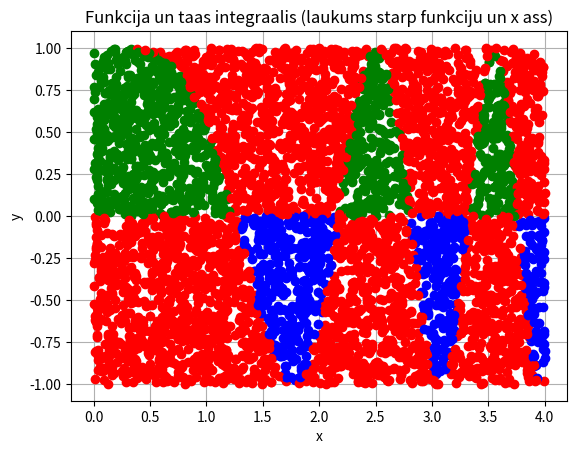

Reproduce this figure in Python.
import sys
sys.path.append('/usr/local/anaconda3/lib/python3.6/site-packages')

# N vienmieriigi sadaliiti gadiijuma skaitlji
# N uniformly distributed random numbers
import numpy
from math import cos
from numpy import random
from matplotlib import pyplot as plt

#print(random.__doc__)
#print(random.uniform.__doc__)
N = 5000
x0 = 0
x1 = 4
y0 = -1
y1 = 1
#pseido-gadiijuma skaitlju generatora grauds
#random.seed(1)
x = random.uniform(x0,x1,N)
'''
k = [0, 0, 0, 0, 0]
for i in range(N):
    if x[i] < 1:
        k[0] = k[0] + 1
    elif x[i] < 2:
        k[1] = k[1] + 1
    elif x[i] < 3:
        k[2] = k[2] + 1
    elif x[i] < 4:
        k[3] = k[3] + 1
    else:
        k[4] = k[4] + 1
print(k)
'''
y = random.uniform(y0,y1,N)
def f(x):
    return cos(x**2)
plt.grid()
plt.xlabel('x')
plt.ylabel('y')
plt.title('Funkcija un taas integraalis (laukums starp funkciju un x ass)')
#nav jeegas ziimeet shaadi plt.plot(x,y)
#plt.plot(x,y,'ko')
N1 = 0
for i in range(N):
    if y[i] >= 0 and y[i] <= f(x[i]) :
        plt.plot(x[i],y[i],'go')
        N1 = N1 + 1
    elif y[i] <= 0 and y[i] >= f(x[i]):
        plt.plot(x[i],y[i],'bo')
        N1 = N1 - 1
    else:
        plt.plot(x[i],y[i],'ro')
S_zinaamais = (x1-x0) * (y1-y0)
S_nezinaamais = (1. * S_zinaamais * N1) / N
print(S_nezinaamais)

plt.show()
